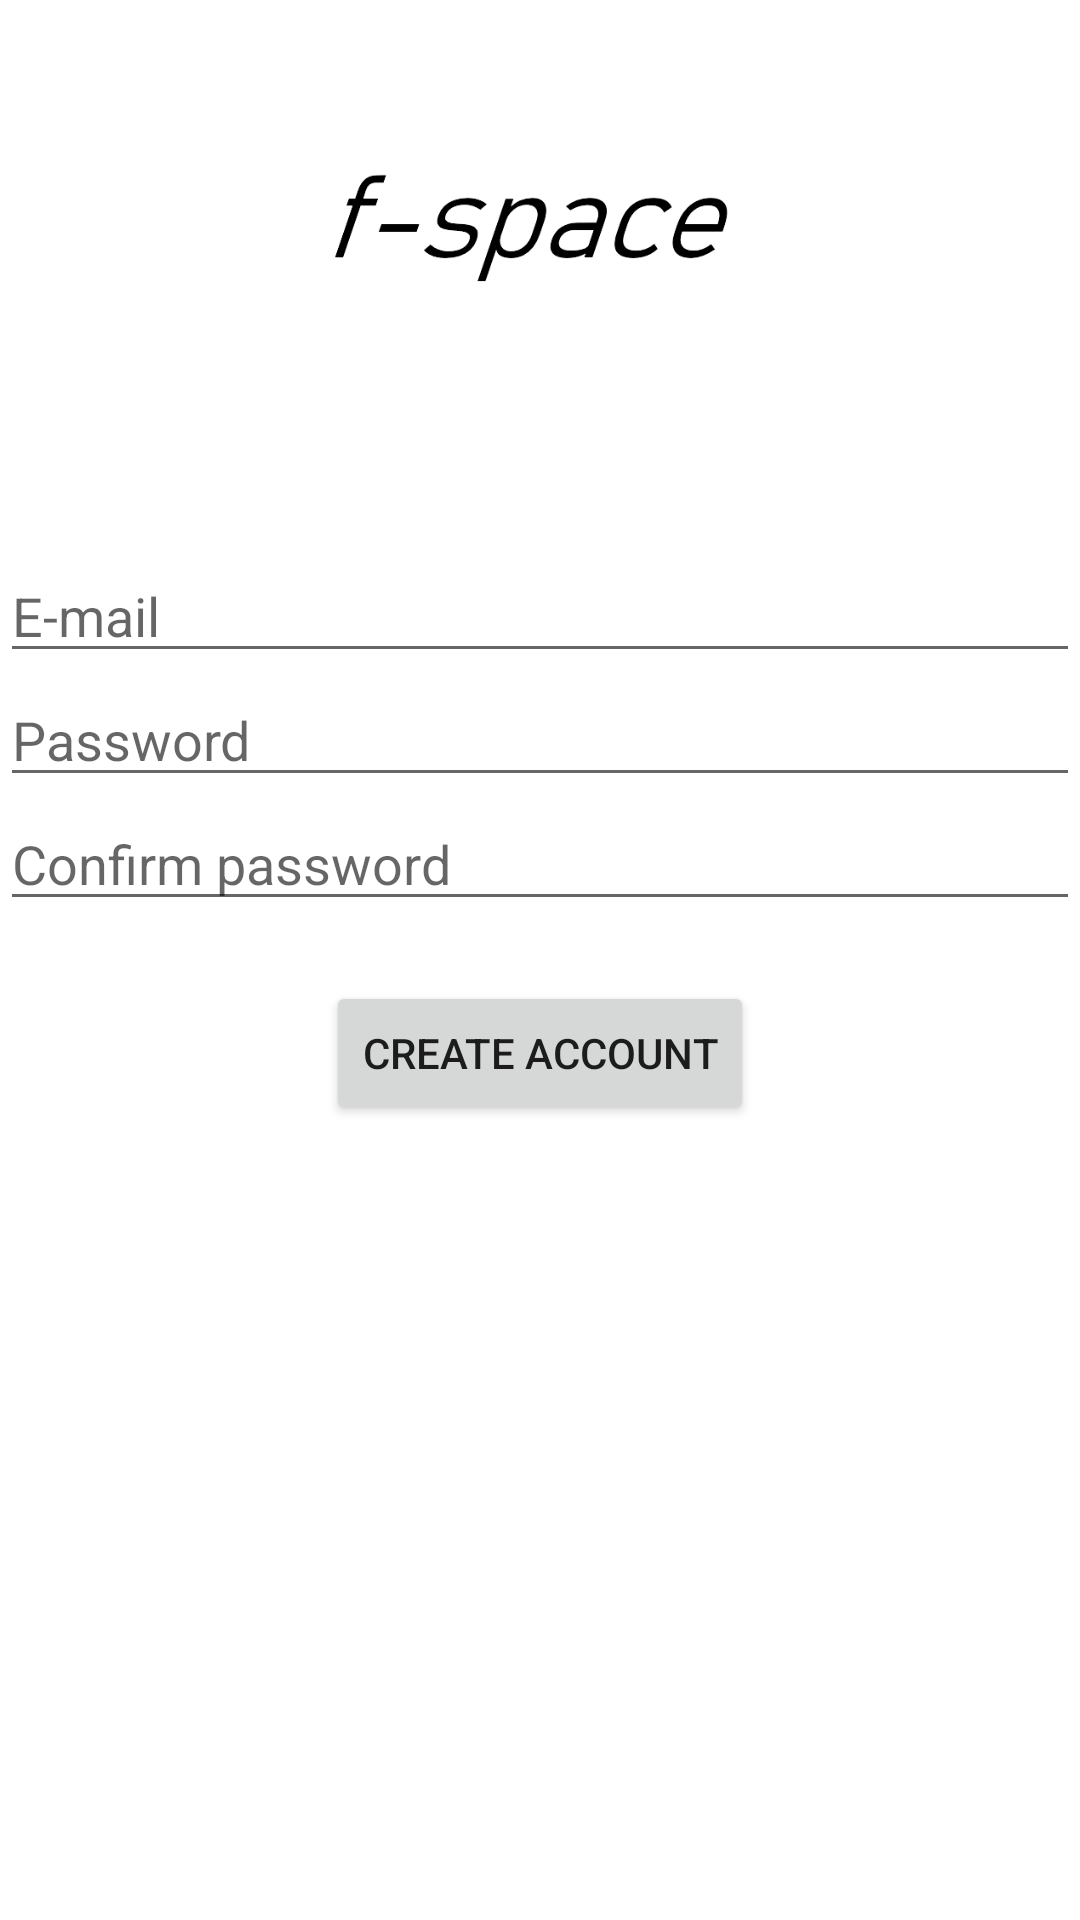

Here is an Android app screen rendered from its layout file. Give the layout XML and the strings, colors and styles it references.
<!-- AndroidManifest.xml: application theme Theme.FSpace -->
<!-- res/layout/activity_register.xml -->
<?xml version="1.0" encoding="utf-8"?>
<RelativeLayout xmlns:android="http://schemas.android.com/apk/res/android"
    xmlns:app="http://schemas.android.com/apk/res-auto"
    xmlns:tools="http://schemas.android.com/tools"
    android:layout_width="match_parent"
    android:layout_height="match_parent"
    tools:context=".RegisterActivity">


    <ImageView
        android:id="@+id/logoImageView"
        android:layout_width="150dp"
        android:layout_height="150dp"
        android:layout_alignParentTop="true"
        android:layout_centerHorizontal="true"
        app:srcCompat="@drawable/logo" />

    <EditText
        android:id="@+id/registerEmailTextView"
        android:layout_width="match_parent"
        android:layout_height="wrap_content"
        android:layout_alignParentTop="true"
        android:layout_marginTop="183dp"
        android:ems="10"
        android:hint="E-mail"
        android:inputType="textEmailAddress" />

    <EditText
        android:id="@+id/registerPasswordTextView"
        android:layout_width="match_parent"
        android:layout_height="wrap_content"
        android:layout_below="@id/registerEmailTextView"
        android:ems="10"
        android:hint="Password"
        android:inputType="textPassword" />

    <EditText
        android:id="@+id/registerConfirmPasswordTextView"
        android:layout_width="match_parent"
        android:layout_height="wrap_content"
        android:layout_below="@id/registerPasswordTextView"
        android:layout_alignParentStart="true"
        android:layout_marginStart="0dp"
        android:ems="10"
        android:hint="Confirm password"
        android:inputType="textPassword" />

    <Button
        android:id="@+id/registerConfirmationButton"
        android:layout_width="wrap_content"
        android:layout_height="wrap_content"
        android:layout_below="@id/registerConfirmPasswordTextView"
        android:layout_centerHorizontal="true"
        android:layout_marginTop="20dp"
        android:text="@string/registerButtonText" />
</RelativeLayout>
<!-- resources referenced by this layout -->
<resources>
  <!-- drawable logo: png bitmap (drawable, 12871 bytes) -->
  <string name="registerButtonText">Create account</string>
  <style name="Theme.FSpace" parent="Theme.MaterialComponents.DayNight.NoActionBar">
          
          <item name="colorPrimary">@color/colorPrimary</item>
          <item name="colorPrimaryVariant">@color/colorPrimaryDark</item>
          <item name="colorOnPrimary">@color/colorAccent</item>
          
          <item name="colorSecondary">@color/teal_200</item>
          <item name="colorSecondaryVariant">@color/teal_700</item>
          <item name="colorOnSecondary">@color/black</item>
          
          <item name="android:statusBarColor" tools:targetApi="l">?attr/colorPrimaryVariant</item>
          
      </style>
  <color name="colorPrimary">#ff9933</color>
  <color name="colorPrimaryDark">#6b6b47</color>
  <color name="colorAccent">#e0e0d1</color>
  <color name="teal_200">#FF03DAC5</color>
  <color name="teal_700">#FF018786</color>
  <color name="black">#FF000000</color>
</resources>
